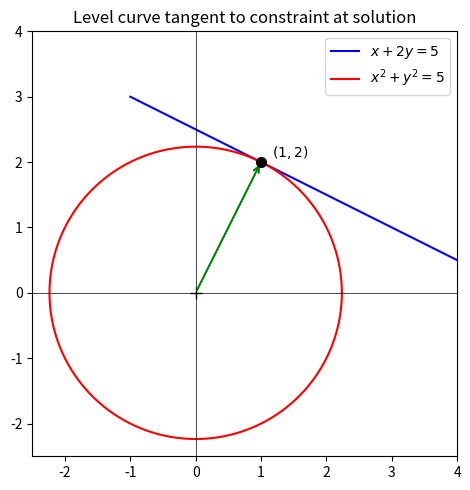

The matplotlib source for this figure:
import numpy as np
import matplotlib.pyplot as plt

fig, ax = plt.subplots(figsize=(5, 5))

# Constraint line x + 2y = 5
x = np.linspace(-1, 4, 300)
ax.plot(x, (5 - x) / 2, 'b-', label=r'$x + 2y = 5$')

# Level curve of f through (1, 2): x^2 + y^2 = 5
theta = np.linspace(0, 2 * np.pi, 300)
ax.plot(np.sqrt(5) * np.cos(theta), np.sqrt(5) * np.sin(theta),
        'r-', label=r'$x^2+y^2=5$')

# Solution point and radius vector
ax.plot(1, 2, 'ko', markersize=7, zorder=5)
ax.annotate(r'$(1,2)$', (1, 2), textcoords='offset points', xytext=(8, 4))
ax.annotate('', xy=(1, 2), xytext=(0, 0),
            arrowprops=dict(arrowstyle='->', color='green', lw=1.5))
ax.plot(0, 0, 'k+', markersize=8)

ax.set_xlim(-2.5, 4)
ax.set_ylim(-2.5, 4)
ax.set_aspect('equal')
ax.axhline(0, color='k', lw=0.5)
ax.axvline(0, color='k', lw=0.5)
ax.legend()
ax.set_title('Level curve tangent to constraint at solution')
plt.tight_layout()
plt.show()
